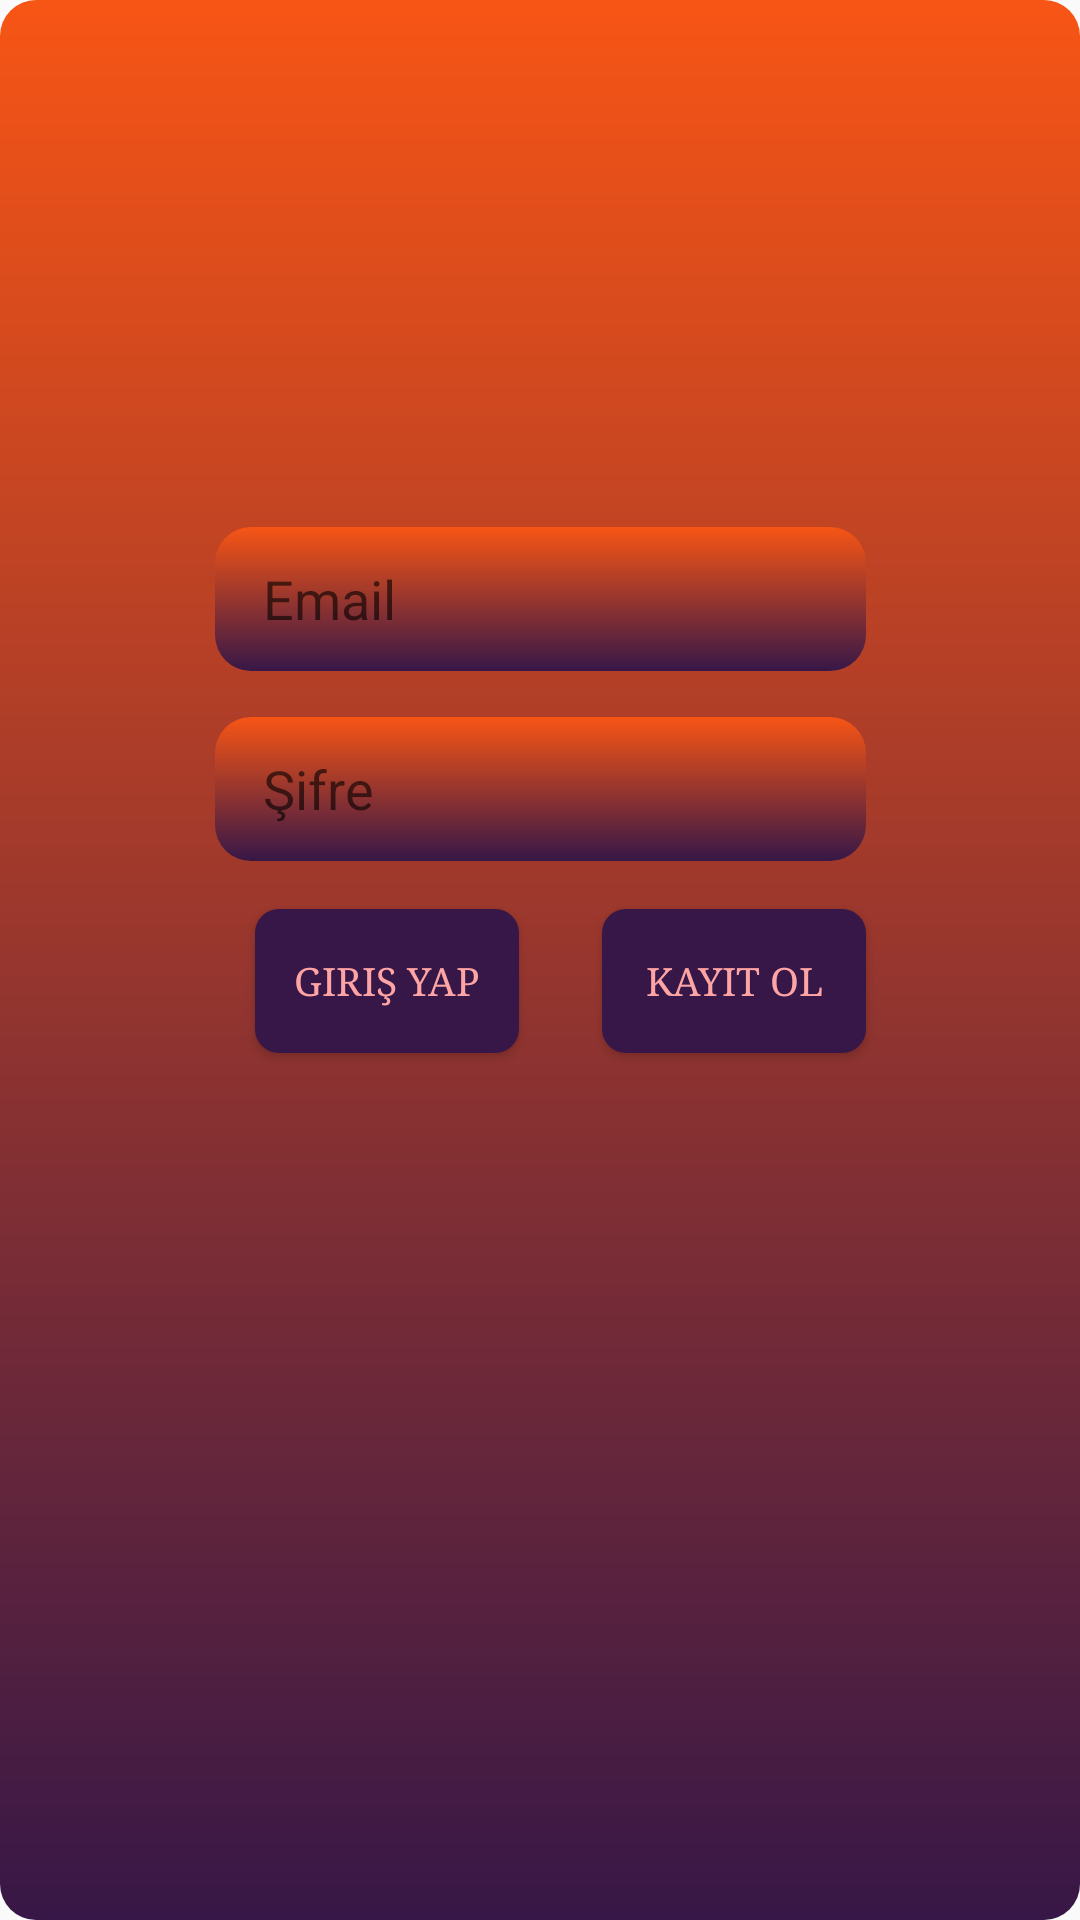

Android layout source for this screen:
<!-- AndroidManifest.xml: application theme Theme.Musicapp -->
<!-- res/layout/activity_main.xml -->
<?xml version="1.0" encoding="utf-8"?>
<androidx.constraintlayout.widget.ConstraintLayout xmlns:android="http://schemas.android.com/apk/res/android"
    xmlns:app="http://schemas.android.com/apk/res-auto"
    xmlns:tools="http://schemas.android.com/tools"
    android:layout_width="match_parent"
    android:layout_height="match_parent"
    tools:context=".MainActivity">

    

    <View
        android:id="@+id/editTextBackground"
        android:layout_width="match_parent"
        android:layout_height="match_parent"
        android:background="@drawable/edittext_background"
        tools:layout_editor_absoluteX="16dp"
        tools:layout_editor_absoluteY="0dp" />

    <EditText
        android:id="@+id/emailText"
        android:layout_width="217dp"
        android:layout_height="wrap_content"
        android:background="@drawable/edittext_background"
        android:ems="10"
        android:hint="Email"
        android:inputType="textEmailAddress"
        android:minHeight="48dp"
        android:paddingStart="16dp"
        android:paddingEnd="16dp"
        android:textColor="#371747"
        app:layout_constraintBottom_toBottomOf="parent"
        app:layout_constraintEnd_toEndOf="parent"
        app:layout_constraintStart_toStartOf="parent"
        app:layout_constraintTop_toTopOf="parent"
        app:layout_constraintVertical_bias="0.297"
        tools:ignore="SpeakableTextPresentCheck" />

    <EditText
        android:id="@+id/passwordText"
        android:layout_width="217dp"
        android:layout_height="wrap_content"
        android:background="@drawable/edittext_background"
        android:ems="10"
        android:hint="Şifre"
        android:inputType="textPassword"
        android:minHeight="48dp"
        android:paddingStart="16dp"
        android:paddingEnd="16dp"
        android:textColor="#371747"
        app:layout_constraintBottom_toBottomOf="parent"
        app:layout_constraintEnd_toEndOf="parent"
        app:layout_constraintStart_toStartOf="parent"
        app:layout_constraintTop_toBottomOf="@+id/emailText"
        app:layout_constraintVertical_bias="0.042"
        tools:ignore="SpeakableTextPresentCheck" />

    <Button
        android:id="@+id/button2"
        android:layout_width="wrap_content"
        android:layout_height="wrap_content"
        android:background="@drawable/buton_background"
        android:fontFamily="serif"
        android:text="kayıt ol"
        android:textColor="#FFA4A4"
        android:textSize="13sp"
        android:typeface="serif"
        app:layout_constraintBottom_toBottomOf="parent"
        app:layout_constraintEnd_toEndOf="@id/passwordText"
        app:layout_constraintHorizontal_bias="1.0"
        app:layout_constraintStart_toStartOf="parent"
        app:layout_constraintTop_toTopOf="parent"
        app:layout_constraintVertical_bias="0.512" />

    <Button
        android:id="@+id/button"
        android:layout_width="wrap_content"
        android:layout_height="wrap_content"
        android:background="@drawable/buton_background"
        android:fontFamily="serif"
        android:text="giriş yap"
        android:textColor="#FFA4A4"
        android:textSize="13sp"
        android:typeface="serif"
        app:layout_constraintBottom_toBottomOf="parent"
        app:layout_constraintEnd_toEndOf="@id/emailText"
        app:layout_constraintHorizontal_bias="0.423"
        app:layout_constraintStart_toStartOf="parent"
        app:layout_constraintTop_toTopOf="parent"
        app:layout_constraintVertical_bias="0.512" />

</androidx.constraintlayout.widget.ConstraintLayout>
<!-- resources referenced by this layout -->
<resources>
  <!-- drawable buton_background (drawable) -->
  <shape xmlns:android="http://schemas.android.com/apk/res/android">
      <solid android:color="#371747" />
      <corners android:radius="8dp" />
  </shape>
  <!-- drawable edittext_background (drawable) -->
  <?xml version="1.0" encoding="utf-8"?>
  <shape xmlns:android="http://schemas.android.com/apk/res/android">
      <gradient
          android:angle="270"
          android:startColor="#F75515"
          android:endColor="#371747"
          android:type="linear" />
      <corners android:radius="12dp" />
  
  </shape>
  <style name="Theme.Musicapp" parent="Base.Theme.Musicapp" />
  <style name="Base.Theme.Musicapp" parent="Theme.AppCompat.DayNight.NoActionBar">
          
          
      </style>
</resources>
